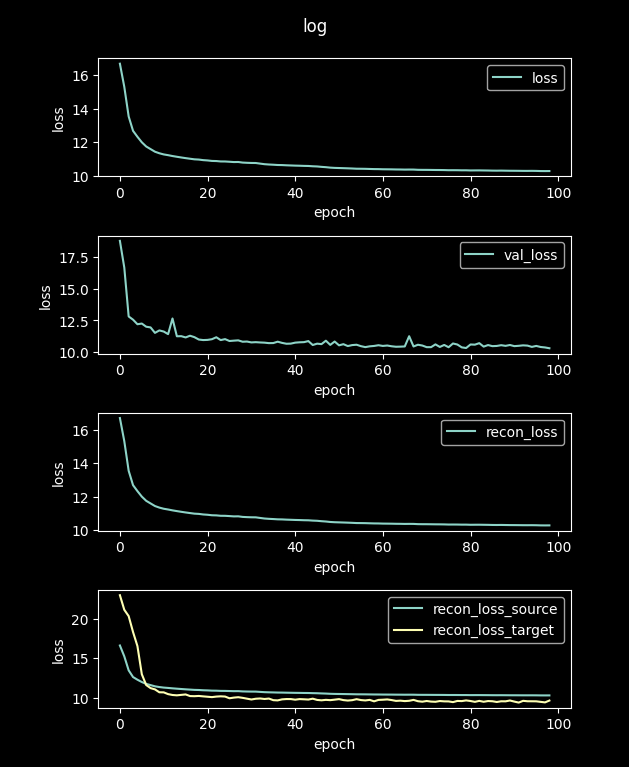

The table this chart was drawn from, first rows:
loss, val_loss, recon_loss, recon_loss_source, recon_loss_target
225.8, 20.68, 225.8, 226.2, 166.8
16.69, 18.78, 16.69, 16.61, 22.99
15.31, 16.68, 15.31, 15.23, 21.14
13.54, 12.82, 13.54, 13.45, 20.34
12.68, 12.56, 12.68, 12.6, 18.31
12.32, 12.2, 12.32, 12.27, 16.53
11.99, 12.26, 11.99, 11.97, 12.96
11.74, 12.01, 11.74, 11.73, 11.59
11.59, 11.95, 11.59, 11.58, 11.2
11.43, 11.52, 11.43, 11.43, 11.04
11.34, 11.71, 11.34, 11.33, 10.67
11.27, 11.63, 11.27, 11.27, 10.66
11.22, 11.42, 11.22, 11.22, 10.44
11.17, 12.66, 11.17, 11.17, 10.33
11.13, 11.25, 11.13, 11.13, 10.28
11.09, 11.26, 11.09, 11.08, 10.34
11.05, 11.16, 11.05, 11.05, 10.4
11.01, 11.29, 11.01, 11.01, 10.19
10.98, 11.18, 10.98, 10.97, 10.17
10.96, 10.99, 10.96, 10.96, 10.2
10.93, 10.95, 10.93, 10.93, 10.15
10.91, 10.97, 10.91, 10.91, 10.1
10.88, 11.02, 10.88, 10.88, 10.06
10.87, 11.17, 10.87, 10.87, 10.12
10.85, 10.95, 10.85, 10.85, 10.16
10.85, 11.03, 10.85, 10.84, 10.13
10.83, 10.88, 10.83, 10.83, 9.911
10.81, 10.91, 10.81, 10.81, 9.995
10.82, 10.93, 10.82, 10.82, 10.05
10.78, 10.82, 10.78, 10.78, 9.964
10.77, 10.84, 10.77, 10.77, 9.86
10.76, 10.77, 10.76, 10.76, 9.755
10.76, 10.79, 10.76, 10.76, 9.851
10.72, 10.76, 10.72, 10.72, 9.883
10.68, 10.75, 10.68, 10.68, 9.82
10.67, 10.71, 10.67, 10.67, 9.873
10.65, 10.72, 10.65, 10.65, 9.67
10.64, 10.82, 10.64, 10.64, 9.641
10.63, 10.73, 10.63, 10.63, 9.772
10.62, 10.66, 10.62, 10.62, 9.811
10.61, 10.67, 10.61, 10.61, 9.808
10.6, 10.75, 10.6, 10.6, 9.731
10.59, 10.78, 10.59, 10.59, 9.805
10.58, 10.79, 10.58, 10.58, 9.779
10.58, 10.87, 10.58, 10.58, 9.747
10.56, 10.56, 10.56, 10.56, 9.857
10.55, 10.67, 10.55, 10.55, 9.7
10.52, 10.63, 10.52, 10.52, 9.651
10.51, 10.9, 10.51, 10.51, 9.709
10.48, 10.57, 10.48, 10.48, 9.673
10.46, 10.84, 10.46, 10.46, 9.734
10.46, 10.54, 10.46, 10.45, 9.801
10.45, 10.63, 10.45, 10.45, 9.679
10.44, 10.48, 10.44, 10.44, 9.622
10.43, 10.56, 10.43, 10.43, 9.669
10.41, 10.58, 10.41, 10.41, 9.793
10.41, 10.47, 10.41, 10.41, 9.683
10.41, 10.4, 10.41, 10.41, 9.636
10.4, 10.46, 10.4, 10.4, 9.705
10.39, 10.49, 10.39, 10.39, 9.523
... 40 more rows
